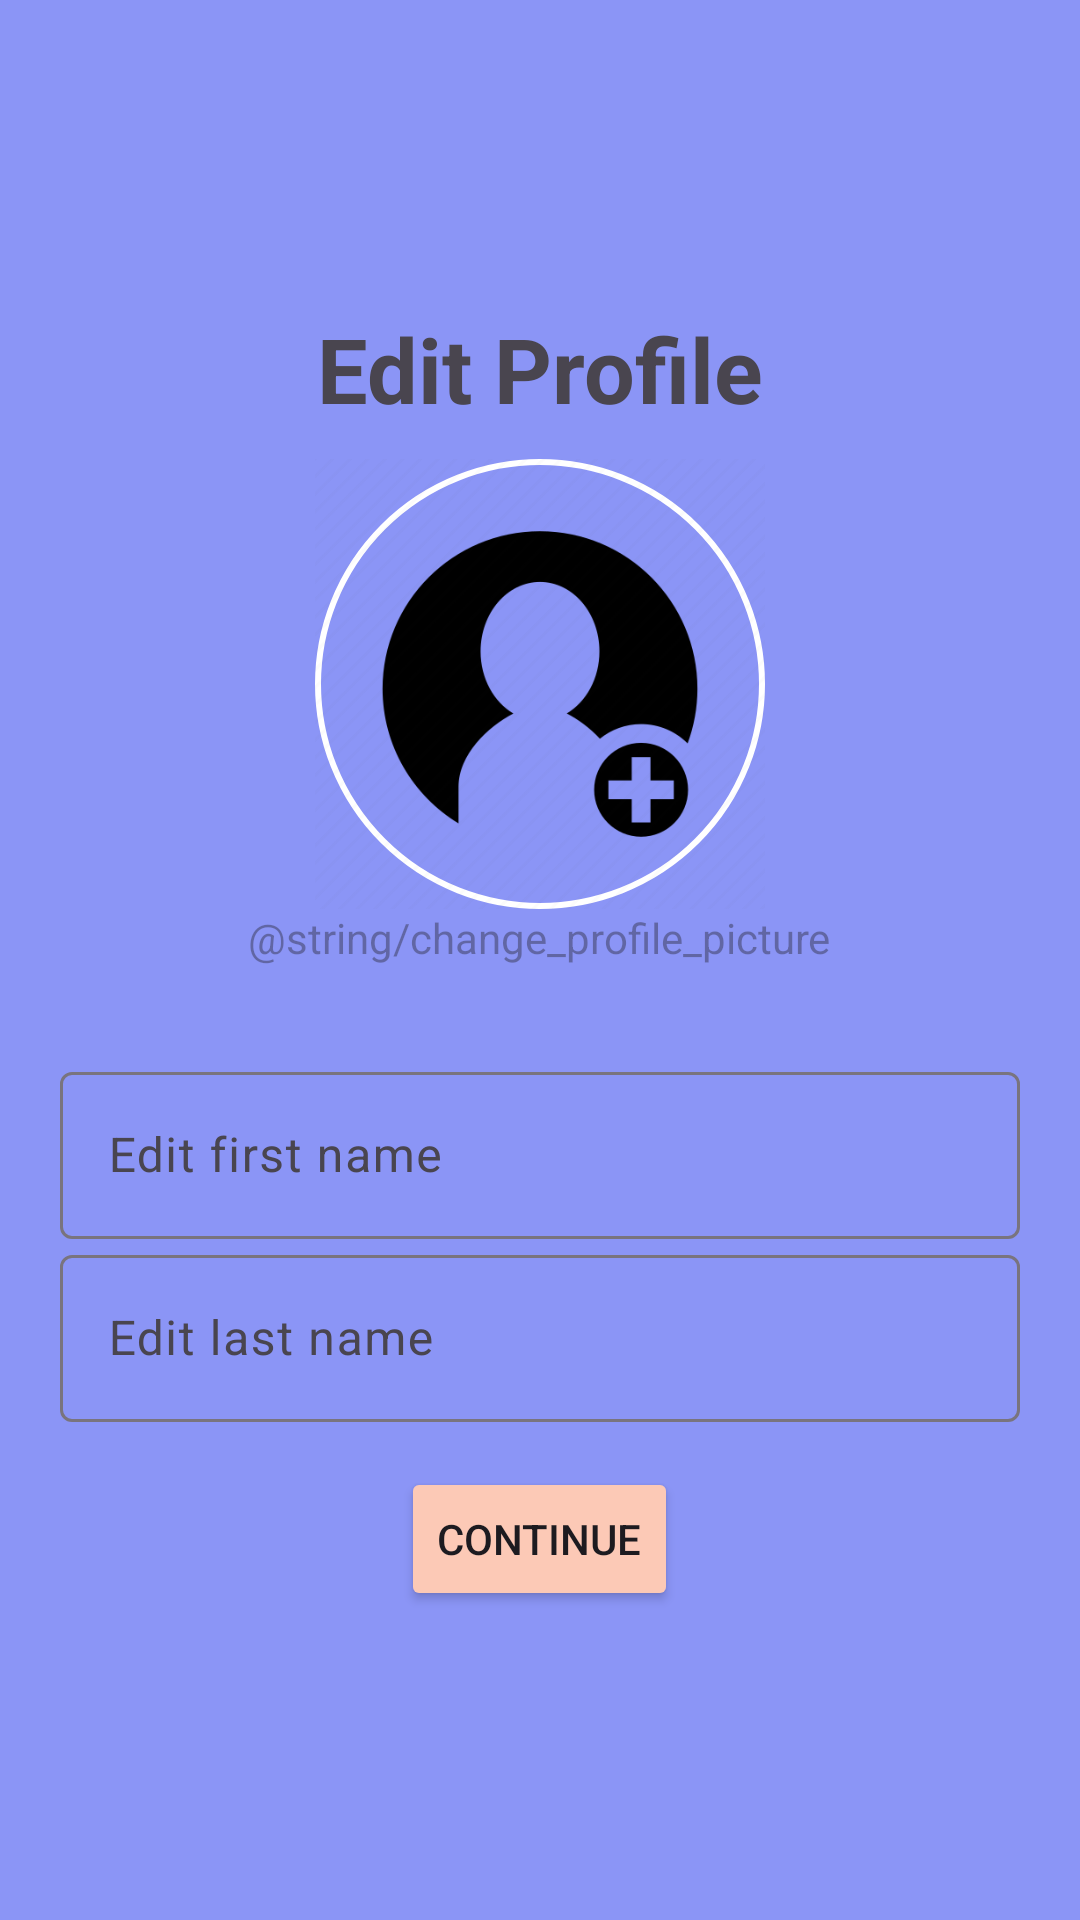

The Android layout XML behind this screen, and the referenced resources:
<!-- AndroidManifest.xml: application theme Theme.PNP2Inventoryapp -->
<!-- res/layout/fragment_edit_profile_view.xml -->
<?xml version="1.0" encoding="utf-8"?>
<LinearLayout xmlns:android="http://schemas.android.com/apk/res/android"
    xmlns:app="http://schemas.android.com/apk/res-auto"
    xmlns:tools="http://schemas.android.com/tools"
    android:layout_width="match_parent"
    android:orientation="vertical"
    android:gravity="center"
    android:padding="20dp"
    android:layout_marginTop="100dp"
    android:layout_height="match_parent"
    android:background="@color/lavender">

    <TextView
        android:layout_width="wrap_content"
        android:layout_height="wrap_content"
        android:text="Edit Profile"
        android:textStyle="bold"
        android:textSize="30dp" />
    <ImageView
        android:layout_width="150dp"
        android:layout_height="150dp"
        android:layout_gravity="center"
        android:layout_marginTop="10dp"
        android:scaleType="centerCrop"
        android:clickable="true"
        android:focusable="true"
        android:contentDescription="Profile Picture"
        android:src="@drawable/addprofpic"
        android:background="@drawable/circular_image_border"
        android:id="@+id/profileImage"/>

    <TextView
        android:layout_width="wrap_content"
        android:layout_height="wrap_content"
        android:hint="@string/change_profile_picture"
        android:layout_marginBottom="30dp"/>


    <com.google.android.material.textfield.TextInputLayout
        android:layout_width="match_parent"
        android:layout_height="wrap_content">

        <com.google.android.material.textfield.TextInputEditText
            android:id="@+id/firstname"
            android:hint="Edit first name"
            android:layout_width="match_parent"
            android:layout_height="wrap_content"/>
    </com.google.android.material.textfield.TextInputLayout>

    <com.google.android.material.textfield.TextInputLayout
        android:layout_width="match_parent"
        android:layout_height="wrap_content">

        <com.google.android.material.textfield.TextInputEditText
            android:id="@+id/lastname"
            android:hint="Edit last name"
            android:layout_width="match_parent"
            android:layout_height="wrap_content"
            android:layout_marginBottom="15dp"/>
    </com.google.android.material.textfield.TextInputLayout>


    <ProgressBar
        android:id="@+id/progressBarz"
        android:visibility="gone"
        android:layout_width="wrap_content"
        android:layout_height="wrap_content"/>

    <Button
        android:id="@+id/continuebtneditprof"
        android:text="Continue"
        android:layout_width="wrap_content"
        android:layout_height="wrap_content"
        android:backgroundTint="@color/peach"/>


</LinearLayout>
<!-- resources referenced by this layout -->
<resources>
  <color name="lavender">#8B95F6</color>
  <color name="peach">#FCC9B6</color>
  <!-- drawable addprofpic: png bitmap (drawable, 17284 bytes) -->
  <!-- drawable circular_image_border (drawable) -->
  <?xml version="1.0" encoding="utf-8"?>
  <shape xmlns:android="http://schemas.android.com/apk/res/android"
      android:shape="oval">
  
      <stroke
          android:width="2dp"
          android:color="@android:color/white" />
  </shape>
  <style name="Theme.PNP2Inventoryapp" parent="Base.Theme.PNP2Inventoryapp" />
  <style name="Base.Theme.PNP2Inventoryapp" parent="Theme.Material3.DayNight.NoActionBar">
          
          
      </style>
</resources>
